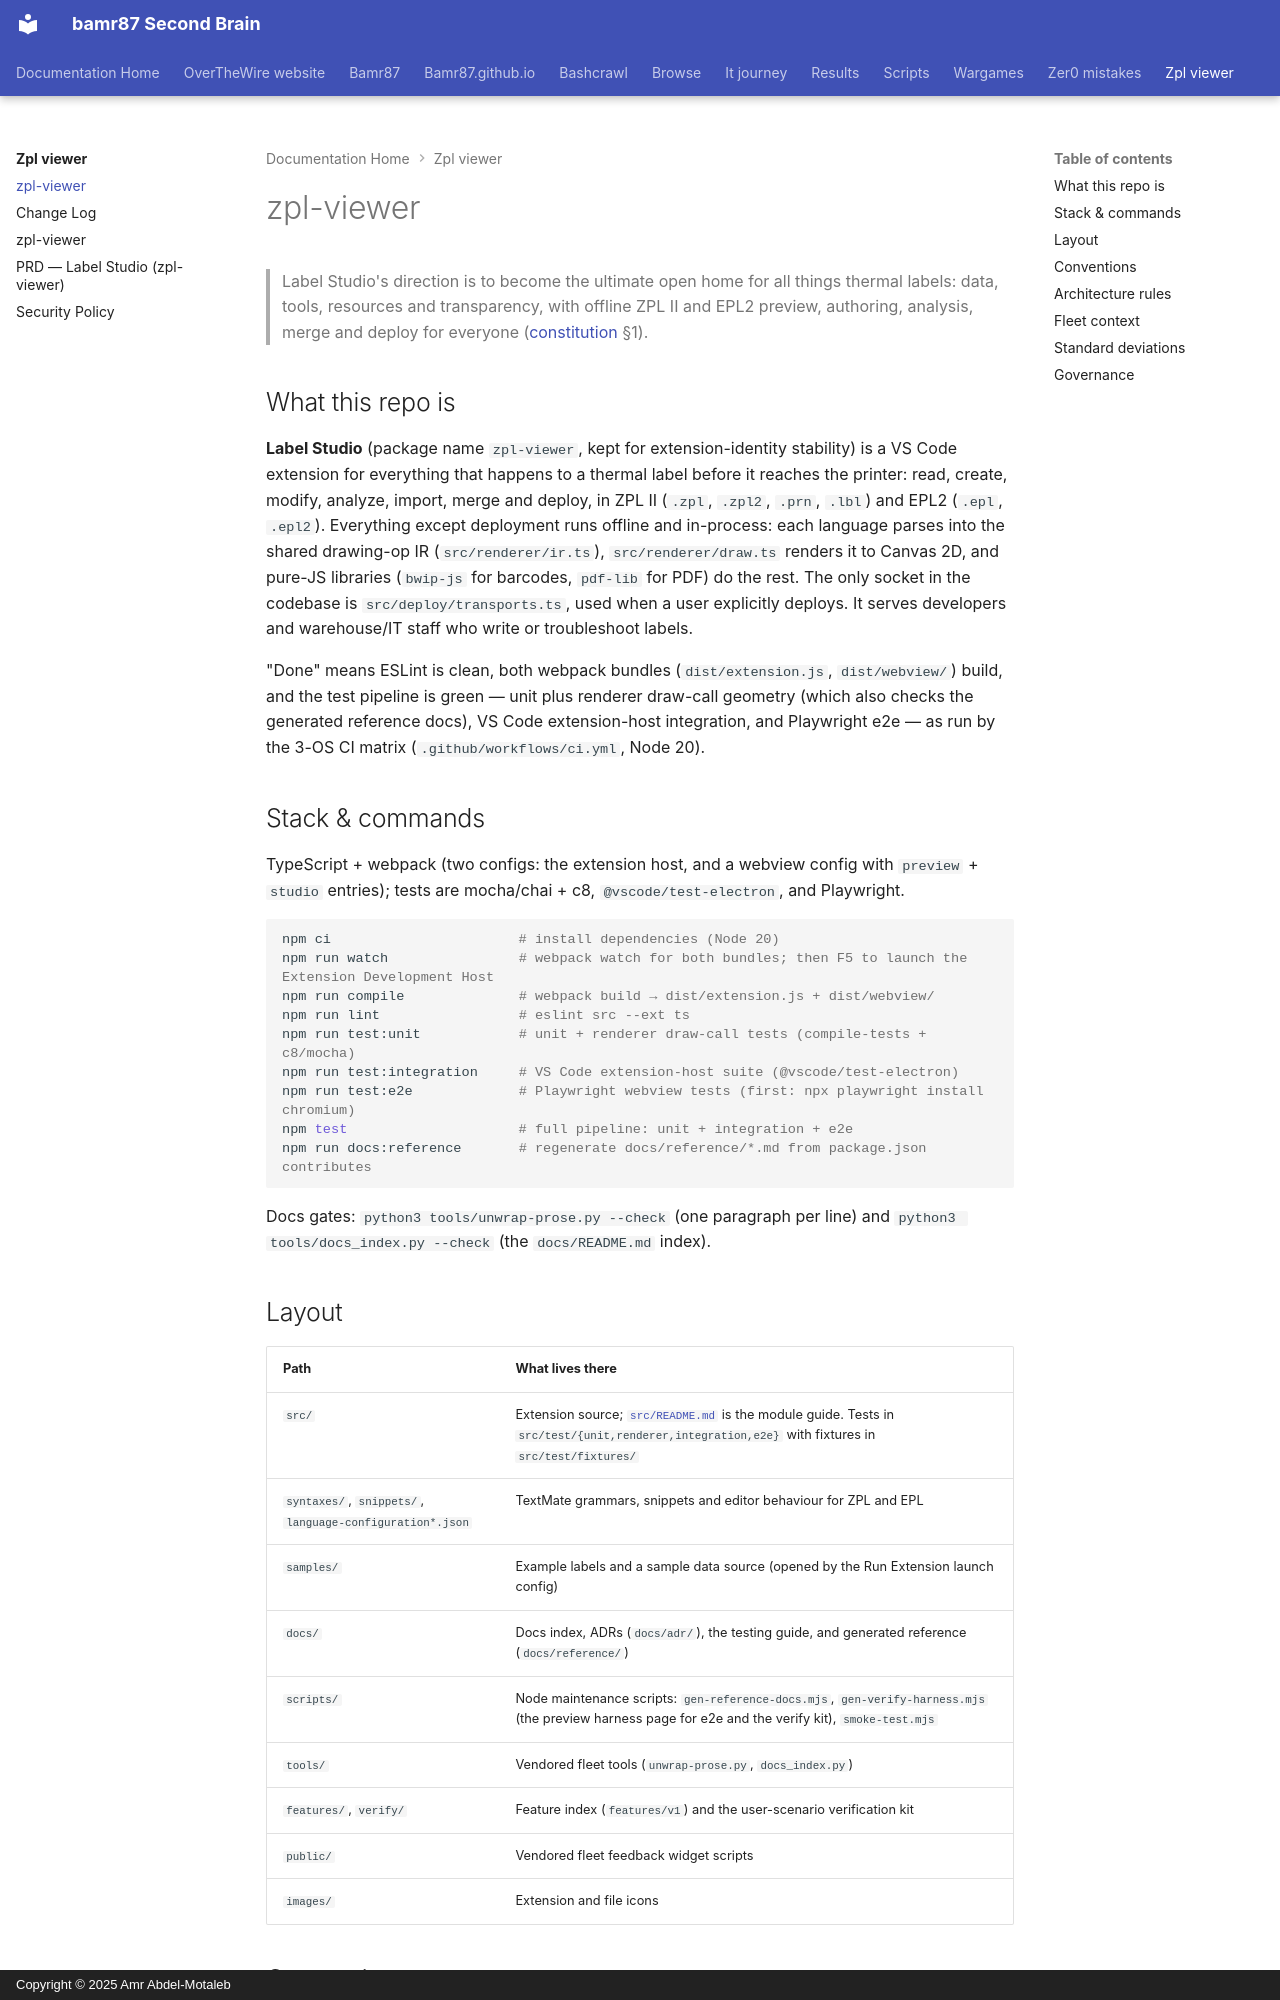

repository: bamr87/README · page: zpl-viewer/AGENTS/index.html · generator: mkdocs · copyright: Copyright © 2025 Amr Abdel-Motaleb

---
source_file: AGENTS.md
source_repo: bamr87/zpl-viewer
source_url: https://github.com/bamr87/zpl-viewer/blob/main/AGENTS.md
title: zpl-viewer
---
# zpl-viewer

> Label Studio's direction is to become the ultimate open home for all things thermal labels: data, tools, resources and transparency, with offline ZPL II and EPL2 preview, authoring, analysis, merge and deploy for everyone ([constitution](docs/constitution.md) §1).

## What this repo is

**Label Studio** (package name `zpl-viewer`, kept for extension-identity stability) is a VS Code extension for everything that happens to a thermal label before it reaches the printer: read, create, modify, analyze, import, merge and deploy, in ZPL II (`.zpl`, `.zpl2`, `.prn`, `.lbl`) and EPL2 (`.epl`, `.epl2`). Everything except deployment runs offline and in-process: each language parses into the shared drawing-op IR (`src/renderer/ir.ts`), `src/renderer/draw.ts` renders it to Canvas 2D, and pure-JS libraries (`bwip-js` for barcodes, `pdf-lib` for PDF) do the rest. The only socket in the codebase is `src/deploy/transports.ts`, used when a user explicitly deploys. It serves developers and warehouse/IT staff who write or troubleshoot labels.

"Done" means ESLint is clean, both webpack bundles (`dist/extension.js`, `dist/webview/`) build, and the test pipeline is green — unit plus renderer draw-call geometry (which also checks the generated reference docs), VS Code extension-host integration, and Playwright e2e — as run by the 3-OS CI matrix (`.github/workflows/ci.yml`, Node 20).

## Stack & commands

TypeScript + webpack (two configs: the extension host, and a webview config with `preview` + `studio` entries); tests are mocha/chai + c8, `@vscode/test-electron`, and Playwright.

```bash
npm ci                       # install dependencies (Node 20)
npm run watch                # webpack watch for both bundles; then F5 to launch the Extension Development Host
npm run compile              # webpack build → dist/extension.js + dist/webview/
npm run lint                 # eslint src --ext ts
npm run test:unit            # unit + renderer draw-call tests (compile-tests + c8/mocha)
npm run test:integration     # VS Code extension-host suite (@vscode/test-electron)
npm run test:e2e             # Playwright webview tests (first: npx playwright install chromium)
npm test                     # full pipeline: unit + integration + e2e
npm run docs:reference       # regenerate docs/reference/*.md from package.json contributes
```

Docs gates: `python3 tools/unwrap-prose.py --check` (one paragraph per line) and `python3 tools/docs_index.py --check` (the `docs/README.md` index).

## Layout

| Path | What lives there |
| --- | --- |
| `src/` | Extension source; [`src/README.md`](src/README.md) is the module guide. Tests in `src/test/{unit,renderer,integration,e2e}` with fixtures in `src/test/fixtures/` |
| `syntaxes/`, `snippets/`, `language-configuration*.json` | TextMate grammars, snippets and editor behaviour for ZPL and EPL |
| `samples/` | Example labels and a sample data source (opened by the Run Extension launch config) |
| `docs/` | Docs index, ADRs (`docs/adr/`), the testing guide, and generated reference (`docs/reference/`) |
| `scripts/` | Node maintenance scripts: `gen-reference-docs.mjs`, `gen-verify-harness.mjs` (the preview harness page for e2e and the verify kit), `smoke-test.mjs` |
| `tools/` | Vendored fleet tools (`unwrap-prose.py`, `docs_index.py`) |
| `features/`, `verify/` | Feature index (`features/v1`) and the user-scenario verification kit |
| `public/` | Vendored fleet feedback widget scripts |
| `images/` | Extension and file icons |
